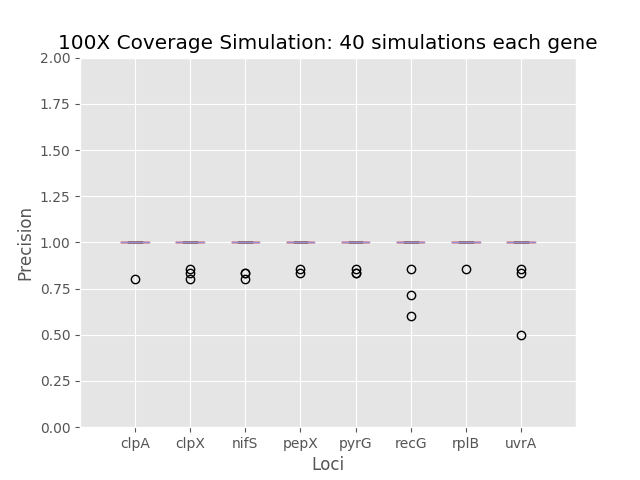

The data file committed next to this chart (first rows):
	0	1	2	3	4	5	6	7
0	1.0	1.0	1.0	1.0	1.0	1.0	1.0	1.0
1	1.0	1.0	1.0	1.0	1.0	1.0	1.0	1.0
2	1.0	1.0	1.0	1.0	1.0	1.0	1.0	1.0
3	1.0	1.0	1.0	1.0	1.0	1.0	1.0	1.0
4	1.0	1.0	1.0	1.0	1.0	1.0	1.0	1.0
5	1.0	1.0	1.0	1.0	1.0	1.0	1.0	1.0
6	1.0	1.0	1.0	1.0	1.0	1.0	1.0	1.0
7	1.0	1.0	1.0	1.0	1.0	1.0	1.0	1.0
8	1.0	0.8	1.0	1.0	1.0	1.0	1.0	1.0
9	0.8	1.0	1.0	1.0	1.0	0.6	1.0	0.8571
10	1.0	1.0	1.0	0.8571	1.0	1.0	1.0	1.0
11	1.0	0.8333	0.8333	1.0	1.0	1.0	1.0	1.0
12	1.0	1.0	1.0	0.8333	1.0	1.0	1.0	1.0
13	1.0	1.0	1.0	1.0	1.0	1.0	1.0	1.0
14	1.0	1.0	0.8333	1.0	1.0	1.0	1.0	0.8333
15	1.0	1.0	1.0	1.0	1.0	1.0	1.0	1.0
16	1.0	1.0	1.0	1.0	1.0	1.0	1.0	1.0
17	1.0	1.0	1.0	1.0	1.0	1.0	1.0	1.0
18	1.0	1.0	1.0	1.0	1.0	1.0	1.0	1.0
19	1.0	1.0	1.0	1.0	1.0	0.7143	1.0	1.0
20	1.0	0.8571	1.0	1.0	1.0	1.0	1.0	1.0
21	1.0	1.0	1.0	1.0	0.8333	1.0	1.0	1.0
22	1.0	1.0	1.0	1.0	1.0	1.0	1.0	1.0
23	1.0	1.0	1.0	1.0	1.0	1.0	1.0	1.0
24	1.0	1.0	1.0	1.0	1.0	1.0	1.0	1.0
25	1.0	1.0	1.0	1.0	0.8333	1.0	1.0	1.0
26	1.0	1.0	1.0	1.0	1.0	1.0	1.0	1.0
27	1.0	1.0	1.0	1.0	1.0	1.0	1.0	1.0
28	1.0	1.0	1.0	1.0	1.0	1.0	1.0	1.0
29	1.0	1.0	1.0	1.0	1.0	1.0	1.0	1.0
30	1.0	1.0	1.0	1.0	0.8571	1.0	1.0	1.0
31	1.0	1.0	1.0	1.0	1.0	1.0	1.0	1.0
32	1.0	1.0	1.0	1.0	1.0	1.0	1.0	1.0
33	1.0	1.0	1.0	1.0	1.0	0.8571	1.0	0.5
34	1.0	1.0	1.0	1.0	1.0	1.0	1.0	1.0
35	1.0	1.0	0.8	1.0	1.0	1.0	1.0	1.0
36	1.0	1.0	1.0	1.0	1.0	1.0	0.8571	1.0
37	1.0	1.0	1.0	1.0	1.0	1.0	1.0	1.0
38	1.0	1.0	1.0	1.0	1.0	1.0	1.0	1.0
39	1.0	1.0	1.0	1.0	1.0	1.0	1.0	1.0
